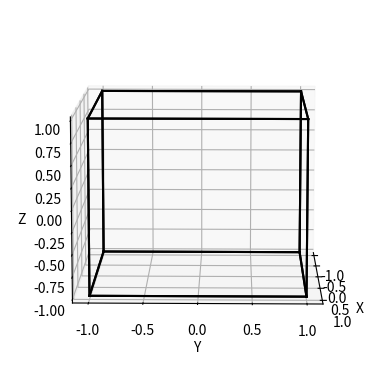

Python code for this plot:
import matplotlib.pyplot as plt
from mpl_toolkits.mplot3d.art3d import Poly3DCollection
from matplotlib.animation import FuncAnimation
import numpy as np

# Define the vertices of the tesseract
vertices = np.array([
    [-1, -1, -1, -1],
    [-1, -1, -1, 1],
    [-1, -1, 1, -1],
    [-1, -1, 1, 1],
    [-1, 1, -1, -1],
    [-1, 1, -1, 1],
    [-1, 1, 1, -1],
    [-1, 1, 1, 1],
    [1, -1, -1, -1],
    [1, -1, -1, 1],
    [1, -1, 1, -1],
    [1, -1, 1, 1],
    [1, 1, -1, -1],
    [1, 1, -1, 1],
    [1, 1, 1, -1],
    [1, 1, 1, 1]
])

# Define the edges of the tesseract
edges = [
    [0, 1], [0, 2], [0, 4], [1, 3], [1, 5], [2, 3], [2, 6], [3, 7],
    [4, 5], [4, 6], [5, 7], [6, 7], [8, 9], [8, 10], [8, 12], [9, 11],
    [9, 13], [10, 11], [10, 14], [11, 15], [12, 13], [12, 14], [13, 15], [14, 15],
    [0, 8], [1, 9], [2, 10], [3, 11], [4, 12], [5, 13], [6, 14], [7, 15]
]

# Generate the initial 3D plot
fig = plt.figure()
ax = fig.add_subplot(111, projection='3d')

# Store the lines of the tesseract
lines = [ax.plot(vertices[edge, 0], vertices[edge, 1], vertices[edge, 2], 'k')[0] for edge in edges]

ax.set_xlabel('X')
ax.set_ylabel('Y')
ax.set_zlabel('Z')

# Define the rotation angle increment
angle = 0

# Function to update the rotation
def update_rotation(frame):
    global angle
    ax.view_init(elev=10, azim=angle)
    angle += 1
    return lines

# Create the animation
animation = FuncAnimation(fig, update_rotation, frames=360, interval=50, blit=True)

plt.show()
